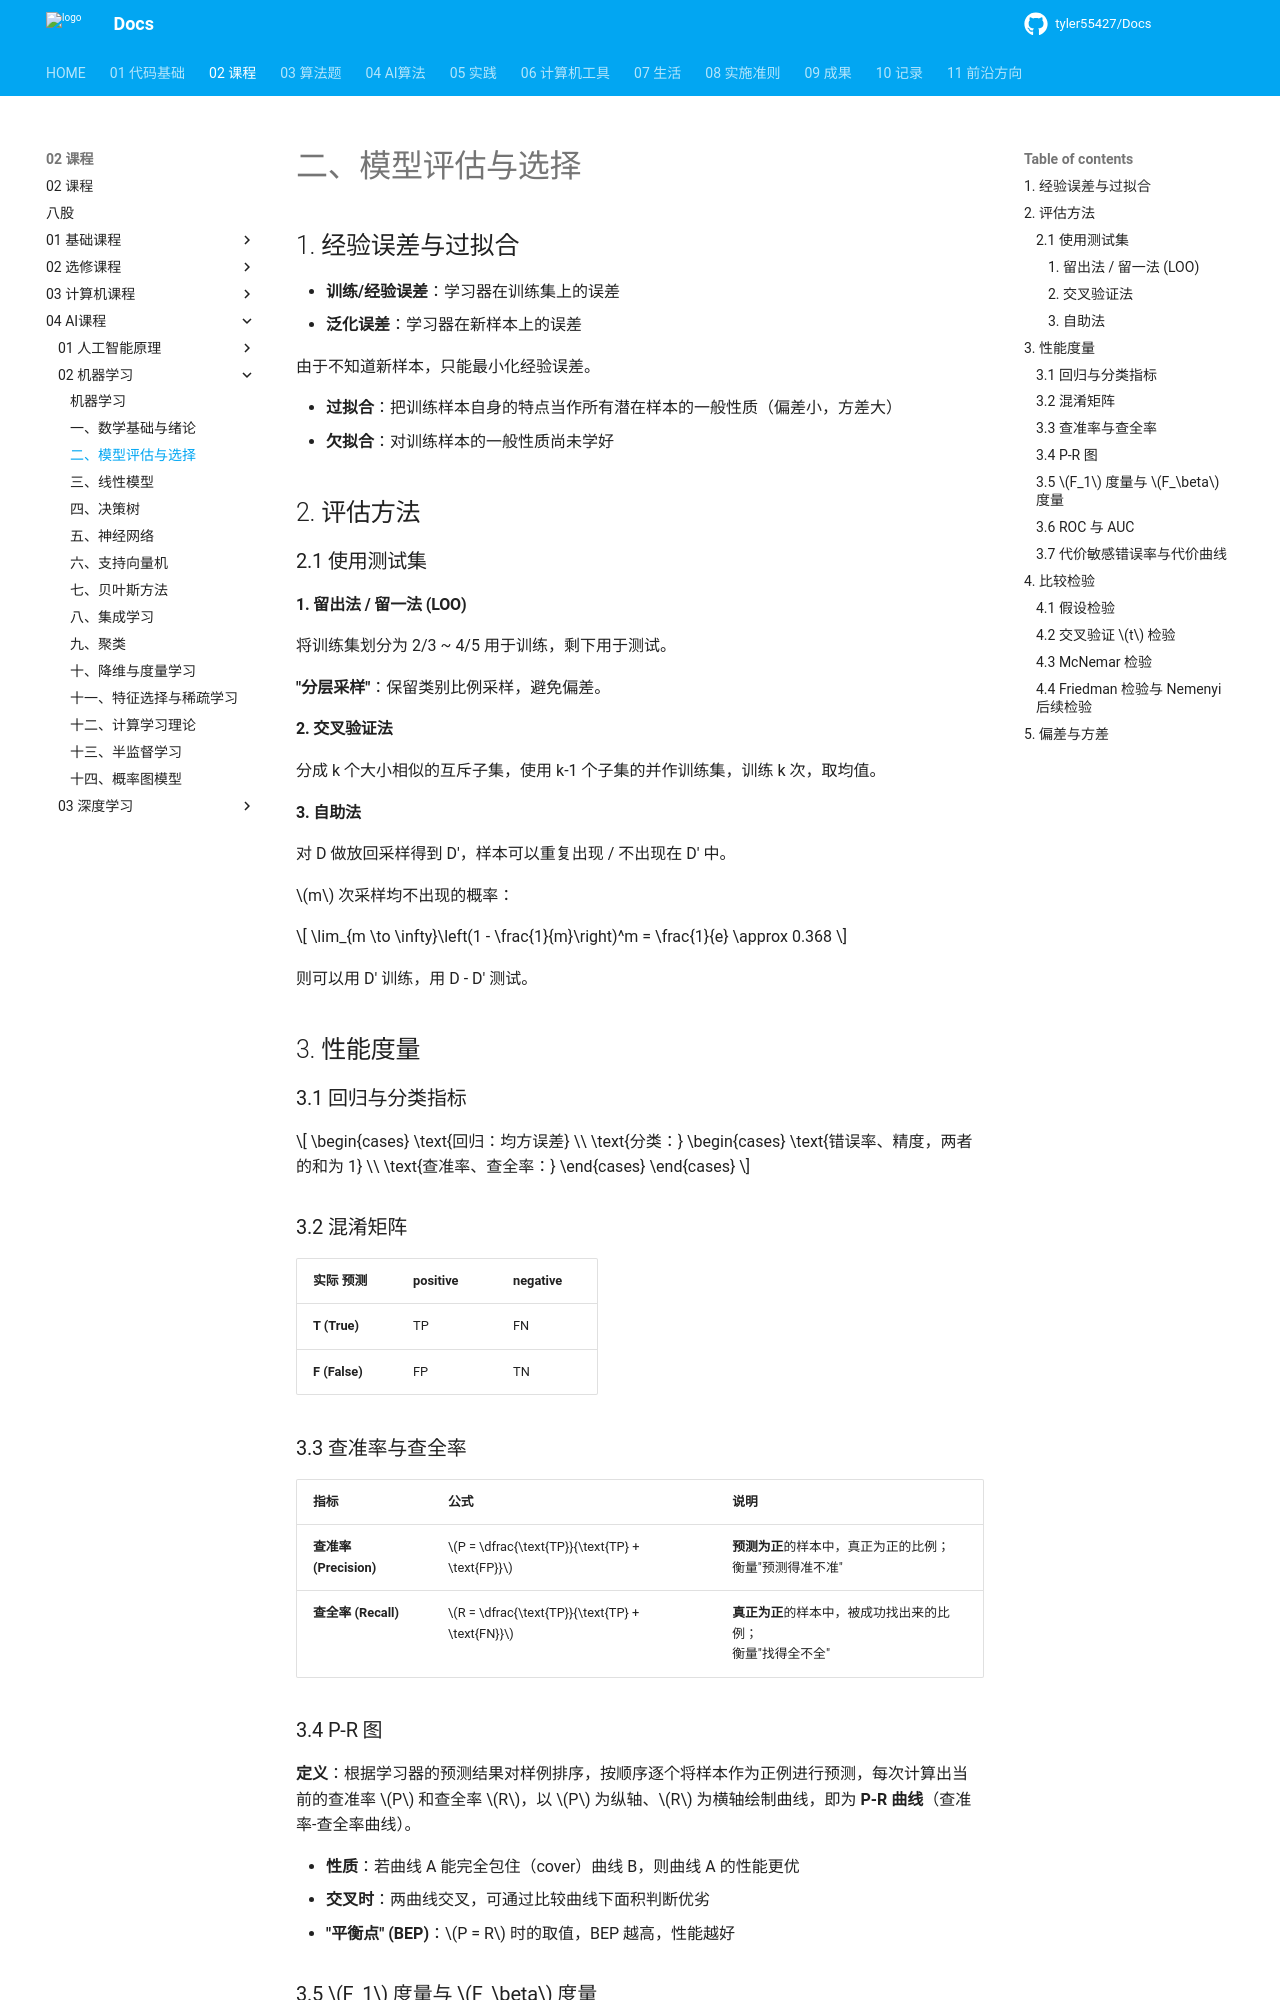

repository: tyler55427/Docs · page: 02_课程/04_AI课程/02_机器学习/02_模型评估与选择/index.html · generator: mkdocs

# 二、模型评估与选择

## 1. 经验误差与过拟合

- **训练/经验误差**：学习器在训练集上的误差
- **泛化误差**：学习器在新样本上的误差

由于不知道新样本，只能最小化经验误差。

- **过拟合**：把训练样本自身的特点当作所有潜在样本的一般性质（偏差小，方差大）
- **欠拟合**：对训练样本的一般性质尚未学好

## 2. 评估方法

### 2.1 使用测试集

#### 1. 留出法 / 留一法 (LOO)

将训练集划分为 2/3 ~ 4/5 用于训练，剩下用于测试。

**"分层采样"**：保留类别比例采样，避免偏差。

#### 2. 交叉验证法

分成 k 个大小相似的互斥子集，使用 k-1 个子集的并作训练集，训练 k 次，取均值。

#### 3. 自助法

对 D 做放回采样得到 D'，样本可以重复出现 / 不出现在 D' 中。

$m$ 次采样均不出现的概率：

$$
\lim_{m \to \infty}\left(1 - \frac{1}{m}\right)^m = \frac{1}{e} \approx 0.368
$$

则可以用 D' 训练，用 D - D' 测试。

## 3. 性能度量

### 3.1 回归与分类指标

$$
\begin{cases} \text{回归：均方误差} \\ \text{分类：} \begin{cases} \text{错误率、精度，两者的和为 1} \\ \text{查准率、查全率：} \end{cases} \end{cases}
$$

### 3.2 混淆矩阵

| 实际 \ 预测         | positive | negative |
| :------------------ | :------- | :------- |
| **T (True)**  | TP       | FN       |
| **F (False)** | FP       | TN       |

### 3.3 查准率与查全率

| 指标                         | 公式                                             | 说明                                                                   |
| :--------------------------- | :----------------------------------------------- | :--------------------------------------------------------------------- |
| **查准率 (Precision)** | $P = \dfrac{\text{TP}}{\text{TP} + \text{FP}}$ | **预测为正**的样本中，真正为正的比例；<br />衡量"预测得准不准"   |
| **查全率 (Recall)**    | $R = \dfrac{\text{TP}}{\text{TP} + \text{FN}}$ | **真正为正**的样本中，被成功找出来的比例；<br />衡量"找得全不全" |

### 3.4 P-R 图

**定义**：根据学习器的预测结果对样例排序，按顺序逐个将样本作为正例进行预测，每次计算出当前的查准率 $P$ 和查全率 $R$，以 $P$ 为纵轴、$R$ 为横轴绘制曲线，即为 **P-R 曲线**（查准率-查全率曲线）。

- **性质**：若曲线 A 能完全包住（cover）曲线 B，则曲线 A 的性能更优
- **交叉时**：两曲线交叉，可通过比较曲线下面积判断优劣
- **"平衡点" (BEP)**：$P = R$ 时的取值，BEP 越高，性能越好
